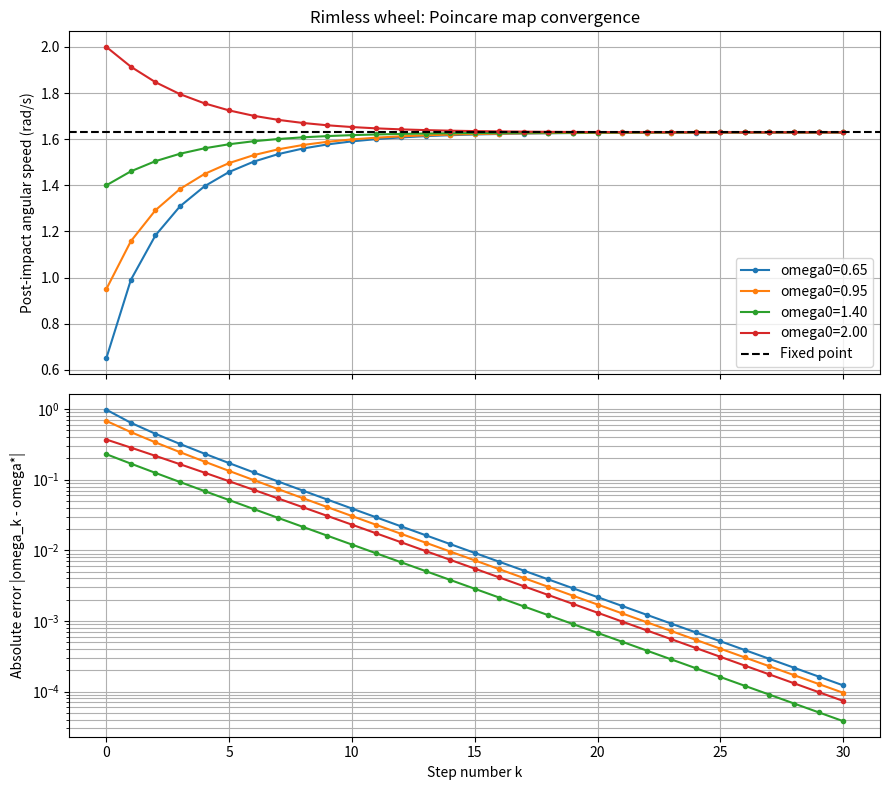

Write Python code to recreate this figure. (Note: this script raises an exception after producing the figure.)
"""Day 12.1: Rimless wheel Poincare map and local stability.
Run: python run_12_1.py
"""
from pathlib import Path
import numpy as np
import matplotlib.pyplot as plt

g = 9.81
l = 1.0
alpha = np.deg2rad(15.0)
gamma = np.deg2rad(5.0)
c = np.cos(2.0 * alpha)
K = 4.0 * g / l * np.sin(gamma) * np.sin(alpha)


def poincare_map(omega):
    """One step, provided the next touchdown is physically reachable."""
    return c * np.sqrt(omega**2 + K)


# Starting at theta=-alpha, the wheel must pass the unstable equilibrium
# theta=-gamma before reaching theta=+alpha (when alpha > gamma).
barrier = np.sqrt(2 * g / l * (1 - np.cos(alpha - gamma)))
omega_star = np.sqrt(c**2 * K / (1 - c**2))
multiplier = c**2
print(f"c = cos(2 alpha): {c:.6f}")
print(f"K: {K:.6f} (rad/s)^2")
print(f"Minimum post-impact speed to clear potential barrier: {barrier:.6f} rad/s")
print(f"Fixed point omega*: {omega_star:.6f} rad/s")
print(f"P(omega*) - omega*: {poincare_map(omega_star) - omega_star:.3e}")
print(f"Local stability multiplier P'(omega*): {multiplier:.6f}")

n_steps = 30
initial_speeds = [0.65, 0.95, 1.40, 2.00]
fig, axes = plt.subplots(2, 1, figsize=(9, 8), sharex=True)
for omega0 in initial_speeds:
    if omega0 <= barrier:
        raise ValueError(f"omega0={omega0} cannot clear the potential barrier")
    history = [omega0]
    for _ in range(n_steps):
        history.append(poincare_map(history[-1]))
    history = np.array(history)
    axes[0].plot(range(n_steps + 1), history, marker='.', label=f'omega0={omega0:.2f}')
    axes[1].semilogy(range(n_steps + 1), np.maximum(abs(history - omega_star), 1e-15), marker='.')
    print(f"omega0={omega0:.2f} -> omega30={history[-1]:.6f}, error={history[-1]-omega_star:+.3e}")

axes[0].axhline(omega_star, linestyle='--', color='black', label='Fixed point')
axes[0].set_ylabel('Post-impact angular speed (rad/s)')
axes[0].set_title('Rimless wheel: Poincare map convergence')
axes[0].legend()
axes[0].grid(True)
axes[1].set_xlabel('Step number k')
axes[1].set_ylabel('Absolute error |omega_k - omega*|')
axes[1].grid(True, which='both')
fig.tight_layout()
output = Path(__file__).with_name('day12_1_poincare.png')
fig.savefig(output, dpi=160)
print(f'Plot saved: {output}')
plt.show()
